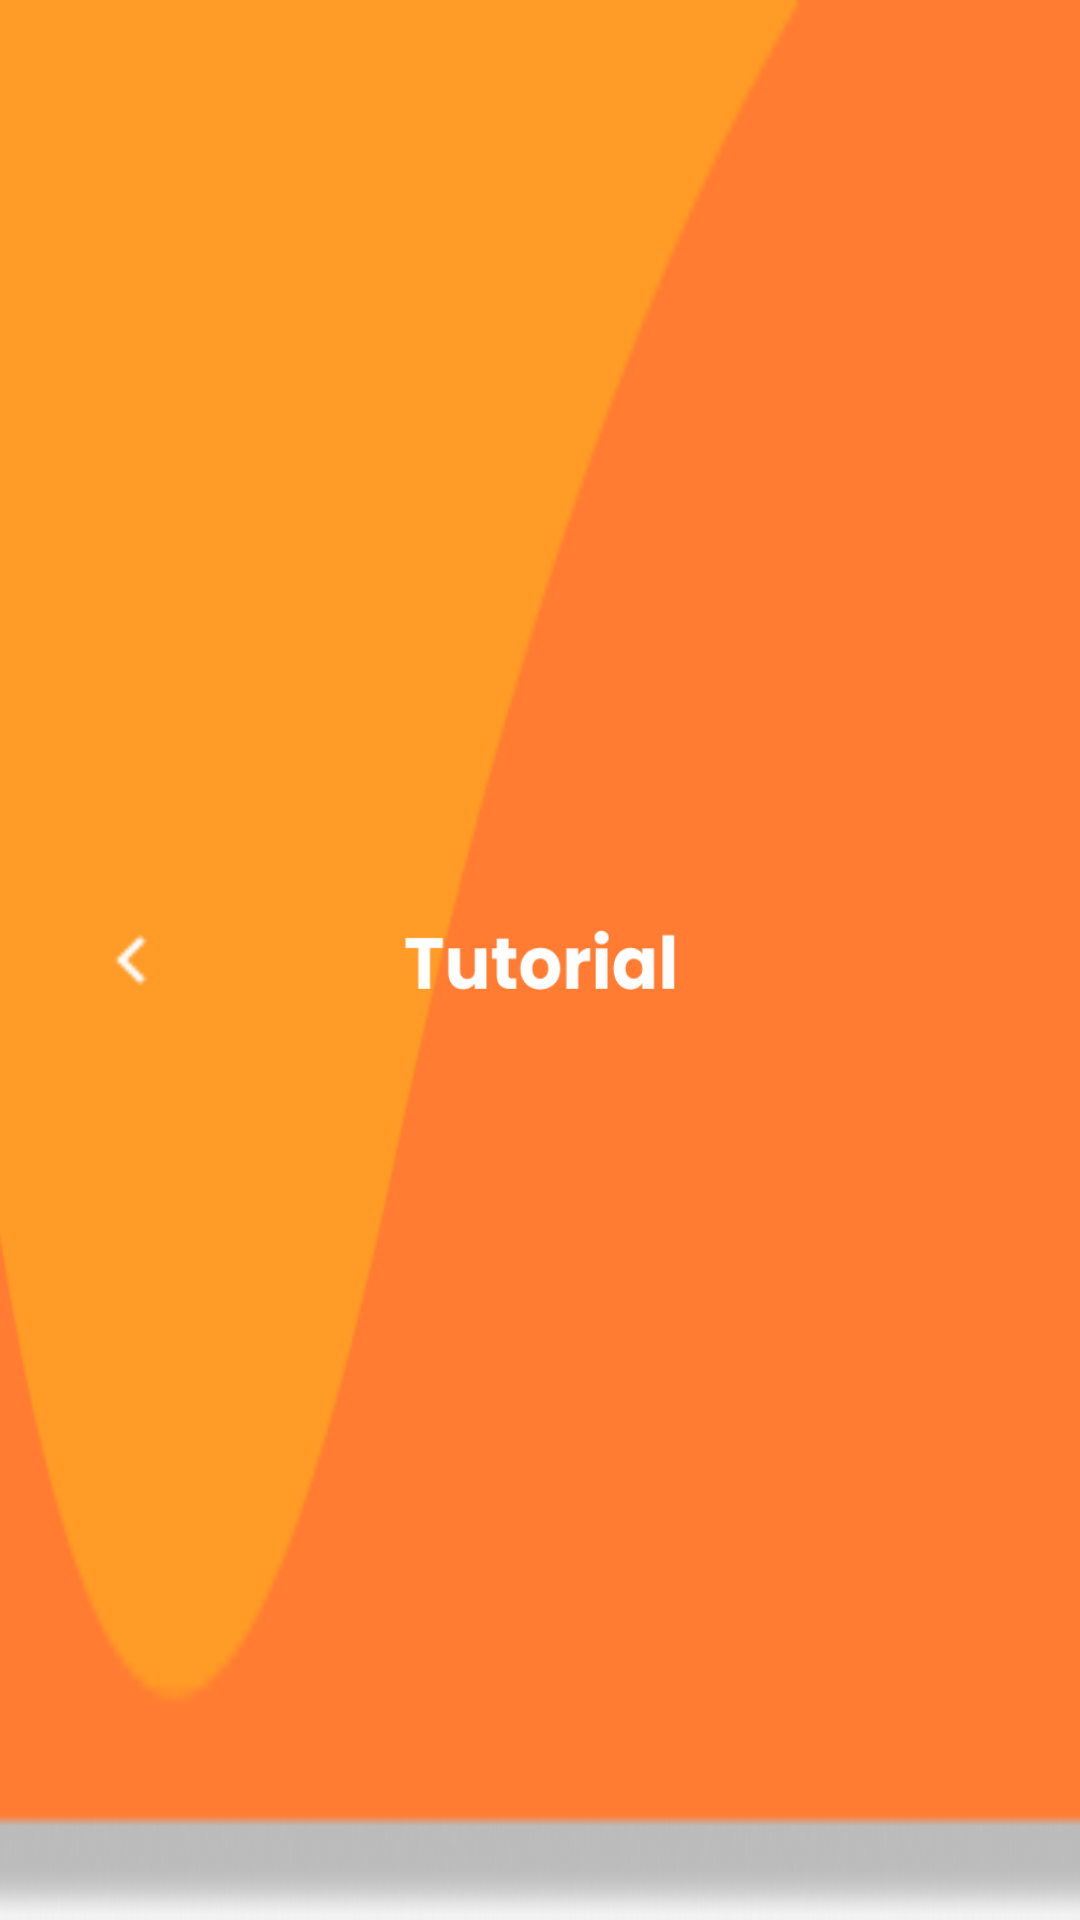

Reconstruct the res/layout file that produces this screen, plus the resources it refers to.
<!-- AndroidManifest.xml: application theme AppTheme.NoActionBar -->
<!-- res/layout/toolbar2.xml -->
<?xml version="1.0" encoding="utf-8"?>
<RelativeLayout xmlns:android="http://schemas.android.com/apk/res/android"
    android:layout_width="match_parent"
    android:layout_height="70dp"
    android:background="@drawable/frame12">

    <RelativeLayout
        android:layout_width="match_parent"
        android:layout_height="match_parent"
        android:elevation="10dp">


        <ImageView
            android:id="@+id/txt_tutor"
            android:layout_width="90dp"
            android:layout_height="20dp"
            android:layout_centerHorizontal="true"
            android:layout_centerVertical="true"
            android:layout_margin="50dp"
            android:background="@drawable/tutorial" />

        <Button
            android:id="@+id/backhome"
            android:layout_width="28dp"
            android:layout_height="28dp"
            android:layout_alignParentStart="true"
            android:layout_centerVertical="true"
            android:layout_marginLeft="30dp"
            android:layout_marginTop="30dp"
            android:background="@drawable/expand_left"
            android:onClick="backtohomeactivity2" />

    </RelativeLayout>

</RelativeLayout>
<!-- resources referenced by this layout -->
<resources>
  <!-- drawable expand_left: png bitmap (drawable, 187 bytes) -->
  <!-- drawable frame12: png bitmap (drawable, 4386 bytes) -->
  <!-- drawable tutorial: png bitmap (drawable, 2085 bytes) -->
  <style name="AppTheme.NoActionBar" parent="Theme.AppCompat.Light.DarkActionBar">
          <item name="windowActionBar">false</item>
          <item name="windowNoTitle">true</item>
          <item name="android:windowFullscreen">true</item>
      </style>
</resources>
